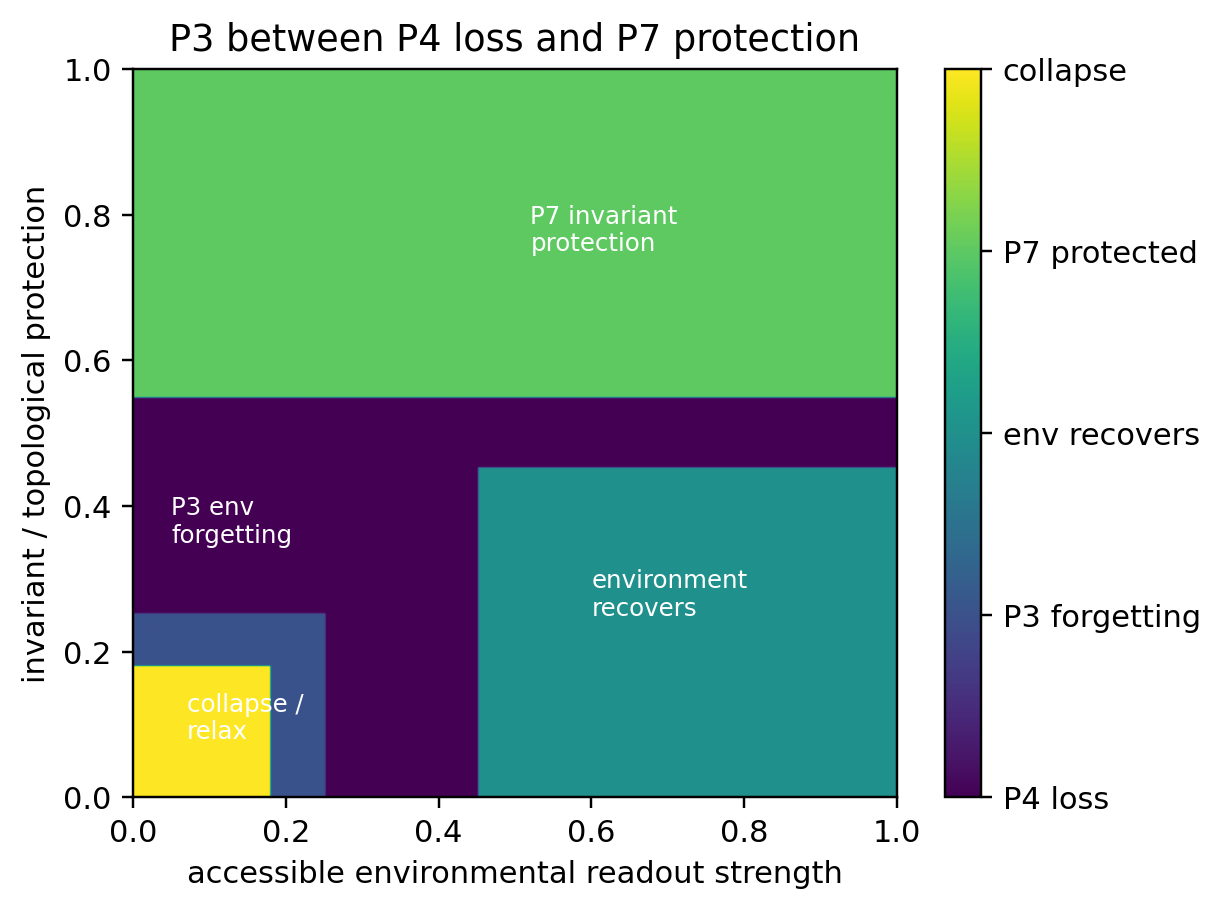

Values plotted in this chart, from the file beside it:
env_access, invariant_protection, regime
0.0, 0.0, 4.0
0.004016, 0.0, 4.0
0.008032, 0.0, 4.0
0.01205, 0.0, 4.0
0.01606, 0.0, 4.0
0.02008, 0.0, 4.0
0.0241, 0.0, 4.0
0.02811, 0.0, 4.0
0.03213, 0.0, 4.0
0.03614, 0.0, 4.0
0.04016, 0.0, 4.0
0.04418, 0.0, 4.0
0.04819, 0.0, 4.0
0.05221, 0.0, 4.0
0.05622, 0.0, 4.0
0.06024, 0.0, 4.0
0.06426, 0.0, 4.0
0.06827, 0.0, 4.0
0.07229, 0.0, 4.0
0.07631, 0.0, 4.0
0.08032, 0.0, 4.0
0.08434, 0.0, 4.0
0.08835, 0.0, 4.0
0.09237, 0.0, 4.0
0.09639, 0.0, 4.0
0.1004, 0.0, 4.0
0.1044, 0.0, 4.0
0.1084, 0.0, 4.0
0.1124, 0.0, 4.0
0.1165, 0.0, 4.0
0.1205, 0.0, 4.0
0.1245, 0.0, 4.0
0.1285, 0.0, 4.0
0.1325, 0.0, 4.0
0.1365, 0.0, 4.0
0.1406, 0.0, 4.0
0.1446, 0.0, 4.0
0.1486, 0.0, 4.0
0.1526, 0.0, 4.0
0.1566, 0.0, 4.0
0.1606, 0.0, 4.0
0.1647, 0.0, 4.0
0.1687, 0.0, 4.0
0.1727, 0.0, 4.0
0.1767, 0.0, 4.0
0.1807, 0.0, 1.0
0.1847, 0.0, 1.0
0.1888, 0.0, 1.0
0.1928, 0.0, 1.0
0.1968, 0.0, 1.0
0.2008, 0.0, 1.0
0.2048, 0.0, 1.0
0.2088, 0.0, 1.0
0.2129, 0.0, 1.0
0.2169, 0.0, 1.0
0.2209, 0.0, 1.0
0.2249, 0.0, 1.0
0.2289, 0.0, 1.0
0.2329, 0.0, 1.0
0.2369, 0.0, 1.0
... 62,440 more rows
